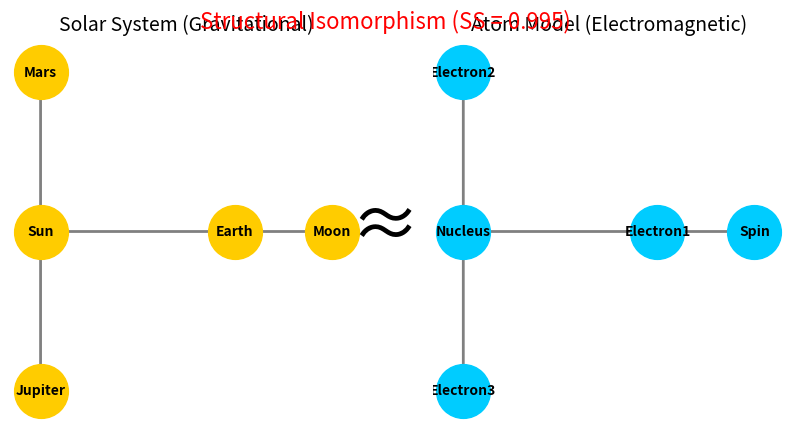

Write the Python code that produced this figure. (Note: this script raises an exception after producing the figure.)

import matplotlib
matplotlib.use('Agg')
import matplotlib.pyplot as plt
import networkx as nx

def generate_analogy_figure():
    fig, (ax1, ax2) = plt.subplots(1, 2, figsize=(10, 5))
    
    # Solar System Graph
    G_solar = nx.DiGraph()
    G_solar.add_edges_from([
        ('Sun', 'Earth'), ('Sun', 'Mars'), ('Sun', 'Jupiter'),
        ('Earth', 'Moon')
    ])
    pos_solar = {
        'Sun': (0, 0),
        'Earth': (1, 0),
        'Mars': (0, 1), 
        'Jupiter': (0, -1),
        'Moon': (1.5, 0)
    }
    
    nx.draw_networkx_nodes(G_solar, pos_solar, ax=ax1, node_color='#ffcc00', node_size=1500)
    nx.draw_networkx_edges(G_solar, pos_solar, ax=ax1, edge_color='gray', width=2)
    nx.draw_networkx_labels(G_solar, pos_solar, ax=ax1, font_size=10, font_weight='bold')
    ax1.set_title("Solar System (Gravitational)", fontsize=14)
    ax1.axis('off')
    
    # Atom Graph
    G_atom = nx.DiGraph()
    G_atom.add_edges_from([
        ('Nucleus', 'Electron1'), ('Nucleus', 'Electron2'), ('Nucleus', 'Electron3'),
        ('Electron1', 'Spin') # Fictional detail for structure matching
    ])
    pos_atom = {
        'Nucleus': (0, 0),
        'Electron1': (1, 0),
        'Electron2': (0, 1), 
        'Electron3': (0, -1),
        'Spin': (1.5, 0)
    }
    
    nx.draw_networkx_nodes(G_atom, pos_atom, ax=ax2, node_color='#00ccff', node_size=1500)
    nx.draw_networkx_edges(G_atom, pos_atom, ax=ax2, edge_color='gray', width=2)
    nx.draw_networkx_labels(G_atom, pos_atom, ax=ax2, font_size=10, font_weight='bold')
    ax2.set_title("Atom Model (Electromagnetic)", fontsize=14)
    ax2.axis('off')
    
    # Isomorphism Annotation
    plt.figtext(0.5, 0.9, "Structural Isomorphism (SS = 0.995)", ha="center", fontsize=16, color='red')
    plt.figtext(0.5, 0.5, "≈", ha="center", va="center", fontsize=50)

    out_path = "docs/paper/jsai2026/option_ab_merged/figs/analogy_isomorphism.png"
    plt.savefig(out_path, dpi=300, bbox_inches='tight')
    print(f"Saved analogy figure to {out_path}")

if __name__ == "__main__":
    generate_analogy_figure()
